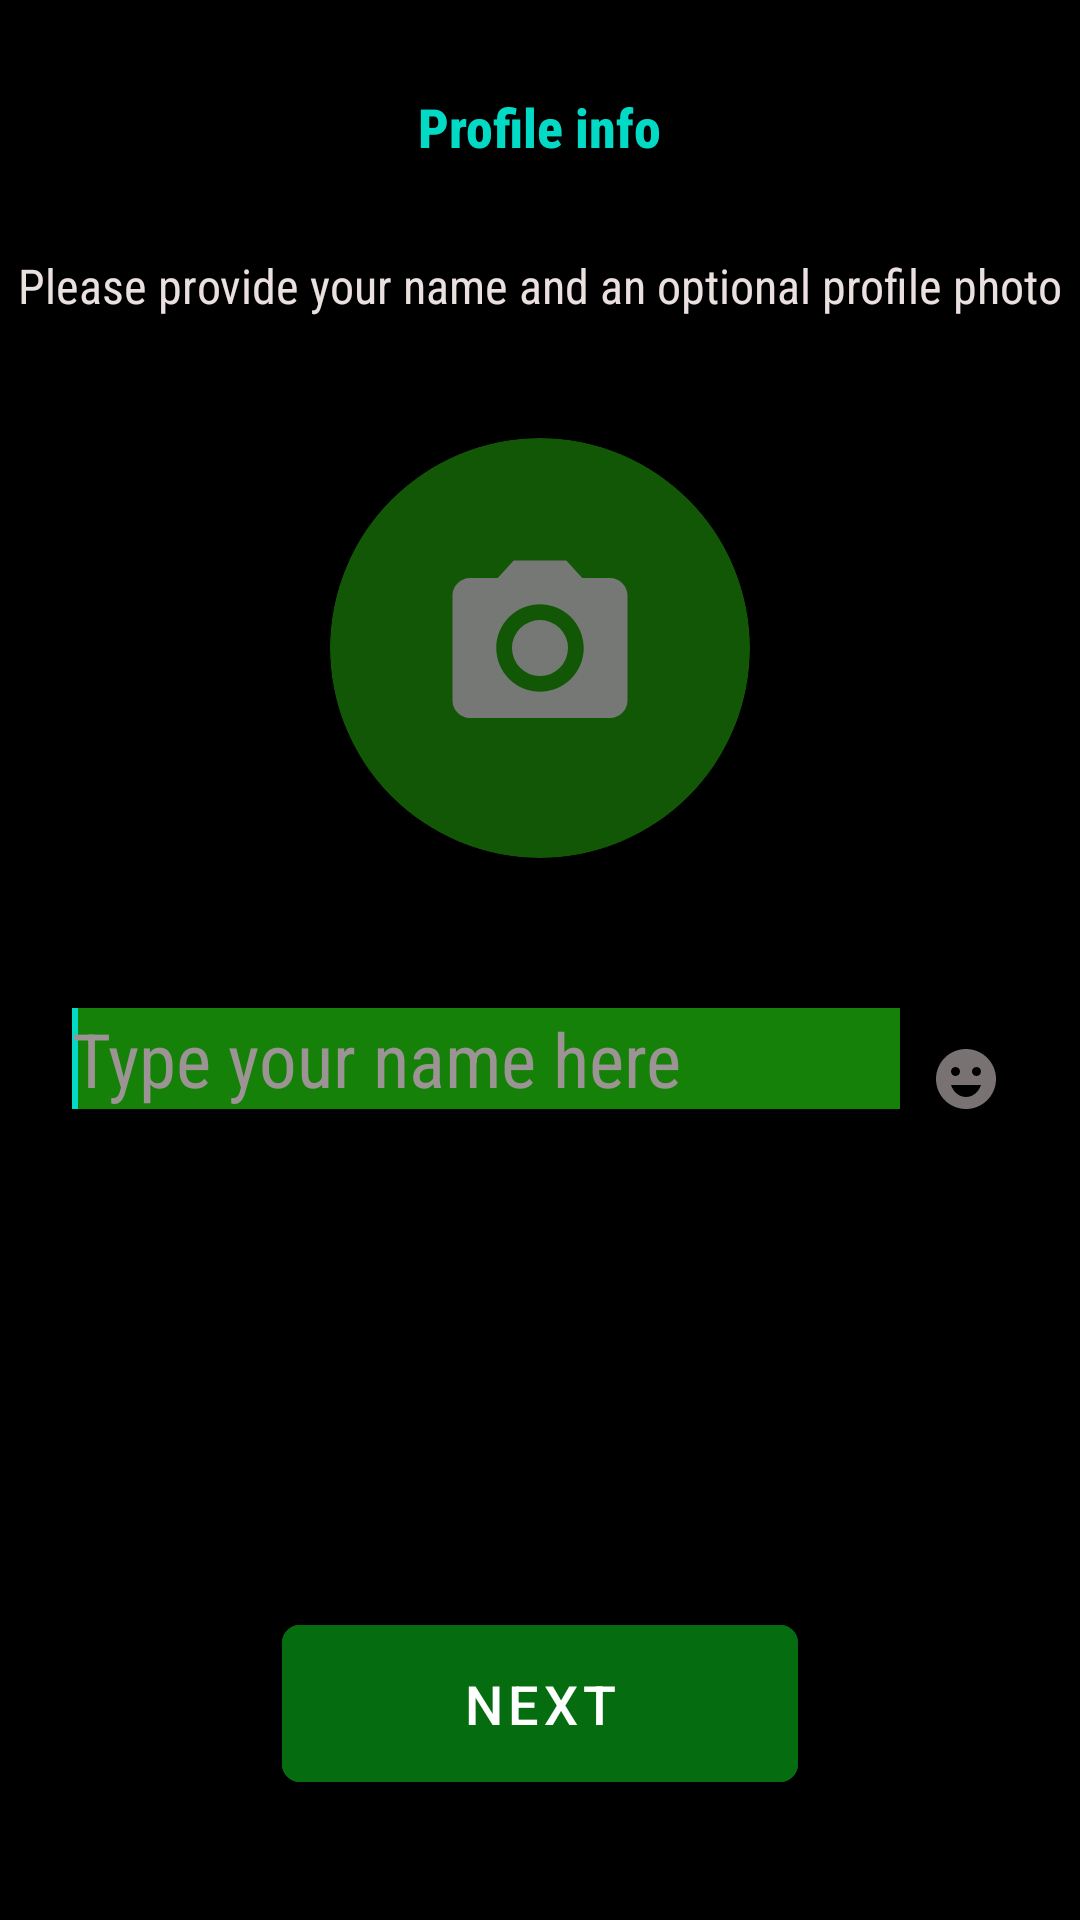

Here is an Android app screen rendered from its layout file. Give the layout XML and the strings, colors and styles it references.
<!-- AndroidManifest.xml: application theme Theme.Whatsapp -->
<!-- res/layout/activity_register_four.xml -->
<?xml version="1.0" encoding="utf-8"?>
<RelativeLayout xmlns:android="http://schemas.android.com/apk/res/android"
    xmlns:app="http://schemas.android.com/apk/res-auto"
    xmlns:tools="http://schemas.android.com/tools"
    android:layout_width="match_parent"
    android:layout_height="match_parent"
    tools:context=".RegisterActivityThree"
    tools:ignore="HardCodedText"
    android:id="@+id/layout_view"
    android:background="@android:color/background_dark"

    >

    <LinearLayout
        android:layout_width="match_parent"
        android:layout_height="wrap_content"
        android:orientation="vertical"

        android:gravity="center_horizontal">
        <ProgressBar
            android:layout_width="wrap_content"
            android:layout_height="wrap_content"
            android:id="@+id/progressbar"
            android:layout_gravity="center"
            android:visibility="gone"
            />
        <TextView
            android:layout_width="wrap_content"
            android:paddingVertical="30dp"
            android:layout_height="wrap_content"
            android:text="Profile info"
            android:textColor="@color/teal_200"
            android:textSize="18sp"
            android:textStyle="bold"
            android:fontFamily="sans-serif-condensed-medium"
            />
        <TextView
            android:layout_width="wrap_content"
            android:text="Please provide your name and an optional profile photo"
            android:layout_height="wrap_content"
            android:textStyle="normal"
            android:layout_gravity="center"
            android:textColor="#EAE0E0"
            android:fontFamily="sans-serif-condensed"
            android:textSize="16sp"
            />
        <androidx.cardview.widget.CardView
            android:layout_width="140dp"
            android:layout_height="140dp"
            app:cardCornerRadius="70dp"
            android:backgroundTint="#115705"
            android:layout_marginVertical="40dp"
            android:layout_gravity="center"
            android:focusable="true"
            android:clickable="true"
            android:id="@+id/show_gallery_popup"
            android:background="?attr/selectableItemBackgroundBorderless"
            >
            <ImageView
                android:layout_width="70dp"
                android:layout_height="70dp"
                android:layout_gravity="center"
                android:contentDescription="Open Gallery"
                android:src="@drawable/ic_baseline_camera_alt_32"/>
        </androidx.cardview.widget.CardView>

        <LinearLayout
            android:layout_width="match_parent"
            android:layout_height="wrap_content"
            android:layout_marginHorizontal="20dp">
            <EditText
                android:layout_width="0dp"
                android:layout_weight="1"
                android:layout_height="wrap_content"
                android:backgroundTint="#158108"
                android:backgroundTintMode="add"
                android:textColor="#158108"
                android:autofillHints="name"
                android:cursorVisible="true"
                android:focusedByDefault="true"
                android:hint="Type your name here"
                android:textSize="25sp"
                android:textStyle="normal"
                android:fontFamily="sans-serif-condensed"
                android:textColorHint="#9C9494"
                android:id="@+id/name_input"
                >
                <requestFocus/>
            </EditText>
            <TextView
                android:layout_width="wrap_content"
                android:layout_height="wrap_content"
                android:clickable="true"
                android:focusable="true"
                android:padding="6dp"
                android:background="?attr/selectableItemBackgroundBorderless"
                android:drawableLeft="@drawable/ic_baseline_emoji_emotions_24"
                />
        </LinearLayout>


    </LinearLayout>
    <LinearLayout
        android:layout_width="match_parent"
        android:layout_height="wrap_content"
        android:gravity="center"
        android:layout_marginBottom="40dp"
        android:layout_alignParentBottom="true">
        <com.google.android.material.button.MaterialButton
            android:layout_width="wrap_content"
            android:layout_height="wrap_content"
            android:text="NEXT"
            app:cornerRadius="6dp"
            android:id="@+id/next_btn"
            android:textSize="18sp"
            android:paddingVertical="14dp"
            android:paddingHorizontal="60dp"
            android:backgroundTint="#066C10"

            />
    </LinearLayout>
</RelativeLayout>
<!-- resources referenced by this layout -->
<resources>
  <color name="teal_200">#FF03DAC5</color>
  <!-- drawable ic_baseline_camera_alt_32 (drawable) -->
  <vector android:height="32dp" android:tint="#757875"
      android:viewportHeight="24" android:viewportWidth="24"
      android:width="32dp" xmlns:android="http://schemas.android.com/apk/res/android">
      <path android:fillColor="@android:color/white" android:pathData="M12,12m-3.2,0a3.2,3.2 0,1 1,6.4 0a3.2,3.2 0,1 1,-6.4 0"/>
      <path android:fillColor="@android:color/white" android:pathData="M9,2L7.17,4L4,4c-1.1,0 -2,0.9 -2,2v12c0,1.1 0.9,2 2,2h16c1.1,0 2,-0.9 2,-2L22,6c0,-1.1 -0.9,-2 -2,-2h-3.17L15,2L9,2zM12,17c-2.76,0 -5,-2.24 -5,-5s2.24,-5 5,-5 5,2.24 5,5 -2.24,5 -5,5z"/>
  </vector>
  <!-- drawable ic_baseline_emoji_emotions_24 (drawable) -->
  <vector android:height="24dp" android:tint="#787272"
      android:viewportHeight="24" android:viewportWidth="24"
      android:width="24dp" xmlns:android="http://schemas.android.com/apk/res/android">
      <path android:fillColor="@android:color/white" android:pathData="M11.99,2C6.47,2 2,6.48 2,12c0,5.52 4.47,10 9.99,10C17.52,22 22,17.52 22,12C22,6.48 17.52,2 11.99,2zM8.5,8C9.33,8 10,8.67 10,9.5S9.33,11 8.5,11S7,10.33 7,9.5S7.67,8 8.5,8zM12,18c-2.28,0 -4.22,-1.66 -5,-4h10C16.22,16.34 14.28,18 12,18zM15.5,11c-0.83,0 -1.5,-0.67 -1.5,-1.5S14.67,8 15.5,8S17,8.67 17,9.5S16.33,11 15.5,11z"/>
  </vector>
  <style name="Theme.Whatsapp" parent="Theme.MaterialComponents.DayNight.DarkActionBar">
          
          <item name="colorPrimary">@color/purple_500</item>
          <item name="colorPrimaryVariant">@color/purple_700</item>
          <item name="colorOnPrimary">@color/white</item>
          
          <item name="colorSecondary">@color/teal_200</item>
          <item name="colorSecondaryVariant">@color/teal_700</item>
          <item name="colorOnSecondary">@color/black</item>
          
          <item name="android:statusBarColor">@android:color/background_dark</item>
  
          
      </style>
  <color name="purple_500">#FF6200EE</color>
  <color name="purple_700">#FF3700B3</color>
  <color name="white">#FFFFFFFF</color>
  <color name="teal_700">#FF018786</color>
  <color name="black">@android:color/background_dark</color>
</resources>
